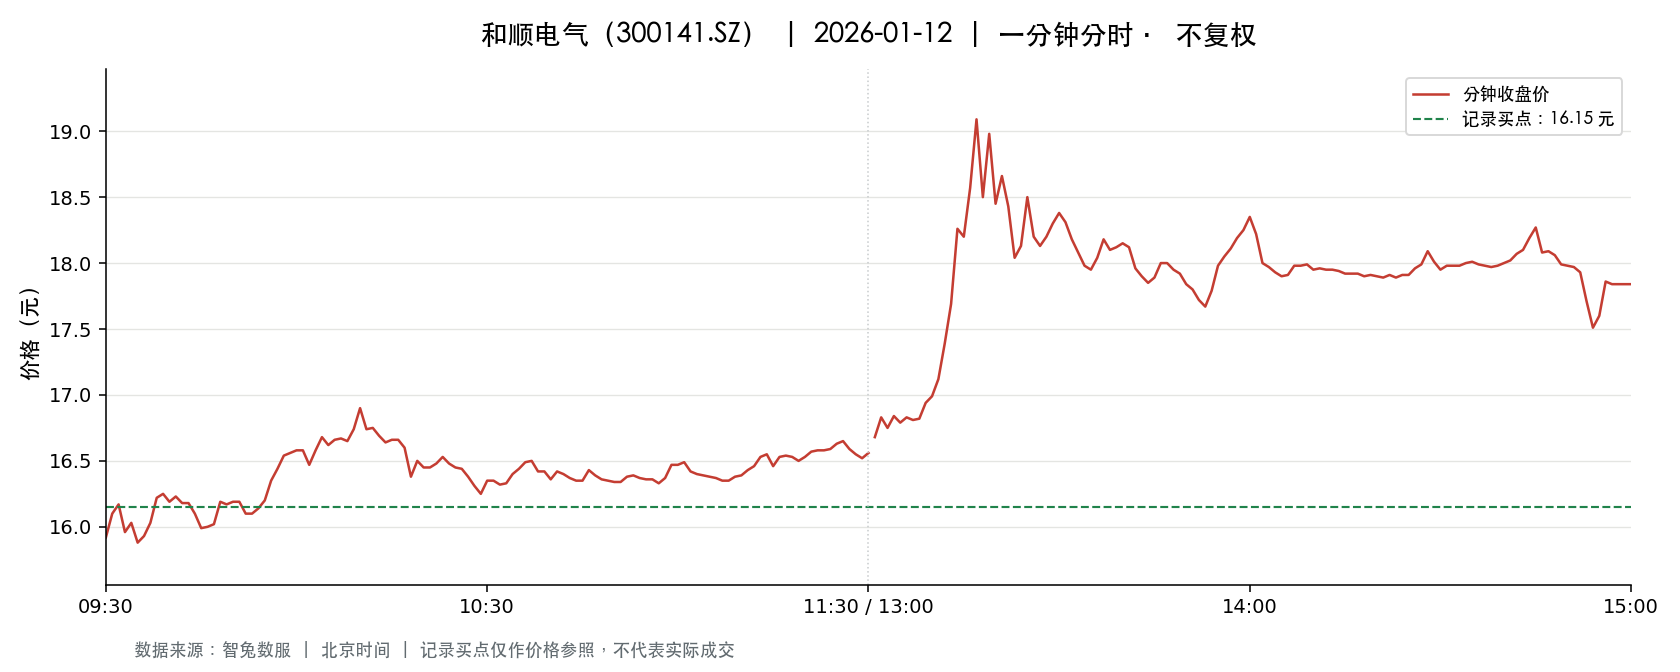

The table this chart was drawn from, first rows:
t, o, h, l, c, v, a, pc, sf
2026-01-12 09:30:00, 15.92, 15.92, 15.92, 15.92, 8481, 13501752, 16.28, 0.0
2026-01-12 09:31:00, 15.92, 16.12, 15.9, 16.1, 14385, 22955013, 15.92, 0.0
2026-01-12 09:32:00, 16.13, 16.25, 16.11, 16.17, 6221, 10065031, 16.1, 0.0
2026-01-12 09:33:00, 16.16, 16.16, 15.94, 15.96, 6546, 10482138, 16.17, 0.0
2026-01-12 09:34:00, 15.98, 16.03, 15.97, 16.03, 5874, 9389668, 15.96, 0.0
2026-01-12 09:35:00, 16.03, 16.06, 15.87, 15.88, 6471, 10319953, 16.03, 0.0
2026-01-12 09:36:00, 15.87, 15.93, 15.83, 15.93, 11359, 18023544, 15.88, 0.0
2026-01-12 09:37:00, 15.93, 16.05, 15.93, 16.03, 6373, 10195732, 15.93, 0.0
2026-01-12 09:38:00, 16.06, 16.22, 16.06, 16.22, 6296, 10155963, 16.03, 0.0
2026-01-12 09:39:00, 16.23, 16.34, 16.23, 16.25, 6356, 10348417, 16.22, 0.0
2026-01-12 09:40:00, 16.27, 16.29, 16.19, 16.19, 6289, 10213227, 16.25, 0.0
2026-01-12 09:41:00, 16.15, 16.28, 16.15, 16.23, 4478, 7269501, 16.19, 0.0
2026-01-12 09:42:00, 16.24, 16.25, 16.15, 16.18, 4480, 7256987, 16.23, 0.0
2026-01-12 09:43:00, 16.18, 16.24, 16.18, 16.18, 2914, 4722198, 16.18, 0.0
2026-01-12 09:44:00, 16.18, 16.2, 16.1, 16.1, 2723, 4401920, 16.18, 0.0
2026-01-12 09:45:00, 16.1, 16.1, 15.99, 15.99, 3496, 5598893, 16.1, 0.0
2026-01-12 09:46:00, 15.95, 16.03, 15.94, 16.0, 4713, 7533278, 15.99, 0.0
2026-01-12 09:47:00, 15.99, 16.02, 15.97, 16.02, 3584, 5730023, 16.0, 0.0
2026-01-12 09:48:00, 16.02, 16.19, 16.02, 16.19, 2258, 3634924, 16.02, 0.0
2026-01-12 09:49:00, 16.19, 16.21, 16.13, 16.17, 3864, 6254759, 16.19, 0.0
2026-01-12 09:50:00, 16.16, 16.2, 16.12, 16.19, 3092, 4997139, 16.17, 0.0
2026-01-12 09:51:00, 16.19, 16.22, 16.19, 16.19, 2159, 3498863, 16.19, 0.0
2026-01-12 09:52:00, 16.17, 16.17, 16.1, 16.1, 1546, 2497277, 16.19, 0.0
2026-01-12 09:53:00, 16.09, 16.1, 16.07, 16.1, 1417, 2278758, 16.1, 0.0
2026-01-12 09:54:00, 16.1, 16.14, 16.1, 16.14, 1456, 2346624, 16.1, 0.0
2026-01-12 09:55:00, 16.15, 16.2, 16.15, 16.2, 3037, 4911168, 16.14, 0.0
2026-01-12 09:56:00, 16.2, 16.35, 16.2, 16.35, 4593, 7483446, 16.2, 0.0
2026-01-12 09:57:00, 16.35, 16.5, 16.35, 16.44, 7989, 13121281, 16.35, 0.0
2026-01-12 09:58:00, 16.42, 16.58, 16.38, 16.54, 10194, 16803986, 16.44, 0.0
2026-01-12 09:59:00, 16.54, 16.56, 16.43, 16.56, 5539, 9131812, 16.54, 0.0
2026-01-12 10:00:00, 16.57, 16.65, 16.55, 16.58, 8356, 13867256, 16.56, 0.0
2026-01-12 10:01:00, 16.58, 16.61, 16.57, 16.58, 5228, 8673434, 16.58, 0.0
2026-01-12 10:02:00, 16.57, 16.6, 16.47, 16.47, 4735, 7835490, 16.58, 0.0
2026-01-12 10:03:00, 16.48, 16.58, 16.46, 16.58, 3576, 5899927, 16.47, 0.0
2026-01-12 10:04:00, 16.58, 16.69, 16.58, 16.68, 5784, 9627349, 16.58, 0.0
2026-01-12 10:05:00, 16.67, 16.7, 16.62, 16.62, 4237, 7064240, 16.68, 0.0
2026-01-12 10:06:00, 16.62, 16.68, 16.62, 16.66, 2966, 4939088, 16.62, 0.0
2026-01-12 10:07:00, 16.67, 16.68, 16.66, 16.67, 4211, 7020869, 16.66, 0.0
2026-01-12 10:08:00, 16.67, 16.67, 16.64, 16.65, 3445, 5738337, 16.67, 0.0
2026-01-12 10:09:00, 16.65, 16.74, 16.65, 16.74, 3740, 6240285, 16.65, 0.0
2026-01-12 10:10:00, 16.74, 16.91, 16.74, 16.9, 8821, 14856342, 16.74, 0.0
2026-01-12 10:11:00, 16.87, 16.88, 16.74, 16.74, 3939, 6625441, 16.9, 0.0
2026-01-12 10:12:00, 16.75, 16.8, 16.73, 16.75, 2606, 4369410, 16.74, 0.0
2026-01-12 10:13:00, 16.72, 16.73, 16.68, 16.69, 2401, 4012654, 16.75, 0.0
2026-01-12 10:14:00, 16.68, 16.68, 16.64, 16.64, 3222, 5366847, 16.69, 0.0
2026-01-12 10:15:00, 16.63, 16.66, 16.63, 16.66, 3056, 5087724, 16.64, 0.0
2026-01-12 10:16:00, 16.65, 16.66, 16.64, 16.66, 2034, 3386693, 16.66, 0.0
2026-01-12 10:17:00, 16.65, 16.65, 16.6, 16.6, 2168, 3604295, 16.66, 0.0
2026-01-12 10:18:00, 16.6, 16.6, 16.38, 16.38, 3973, 6557475, 16.6, 0.0
2026-01-12 10:19:00, 16.38, 16.5, 16.35, 16.5, 2238, 3672371, 16.38, 0.0
2026-01-12 10:20:00, 16.49, 16.49, 16.44, 16.45, 1330, 2189915, 16.5, 0.0
2026-01-12 10:21:00, 16.45, 16.45, 16.44, 16.45, 2422, 3983434, 16.45, 0.0
2026-01-12 10:22:00, 16.45, 16.48, 16.45, 16.48, 1951, 3213132, 16.45, 0.0
2026-01-12 10:23:00, 16.5, 16.56, 16.49, 16.53, 2859, 4730441, 16.48, 0.0
2026-01-12 10:24:00, 16.54, 16.54, 16.48, 16.48, 1572, 2595777, 16.53, 0.0
2026-01-12 10:25:00, 16.47, 16.48, 16.45, 16.45, 1419, 2335493, 16.48, 0.0
2026-01-12 10:26:00, 16.46, 16.46, 16.44, 16.44, 1426, 2345087, 16.45, 0.0
2026-01-12 10:27:00, 16.44, 16.44, 16.38, 16.38, 2816, 4619334, 16.44, 0.0
2026-01-12 10:28:00, 16.38, 16.38, 16.31, 16.31, 3455, 5652395, 16.38, 0.0
2026-01-12 10:29:00, 16.31, 16.31, 16.21, 16.25, 3462, 5627380, 16.31, 0.0
... 181 more rows
